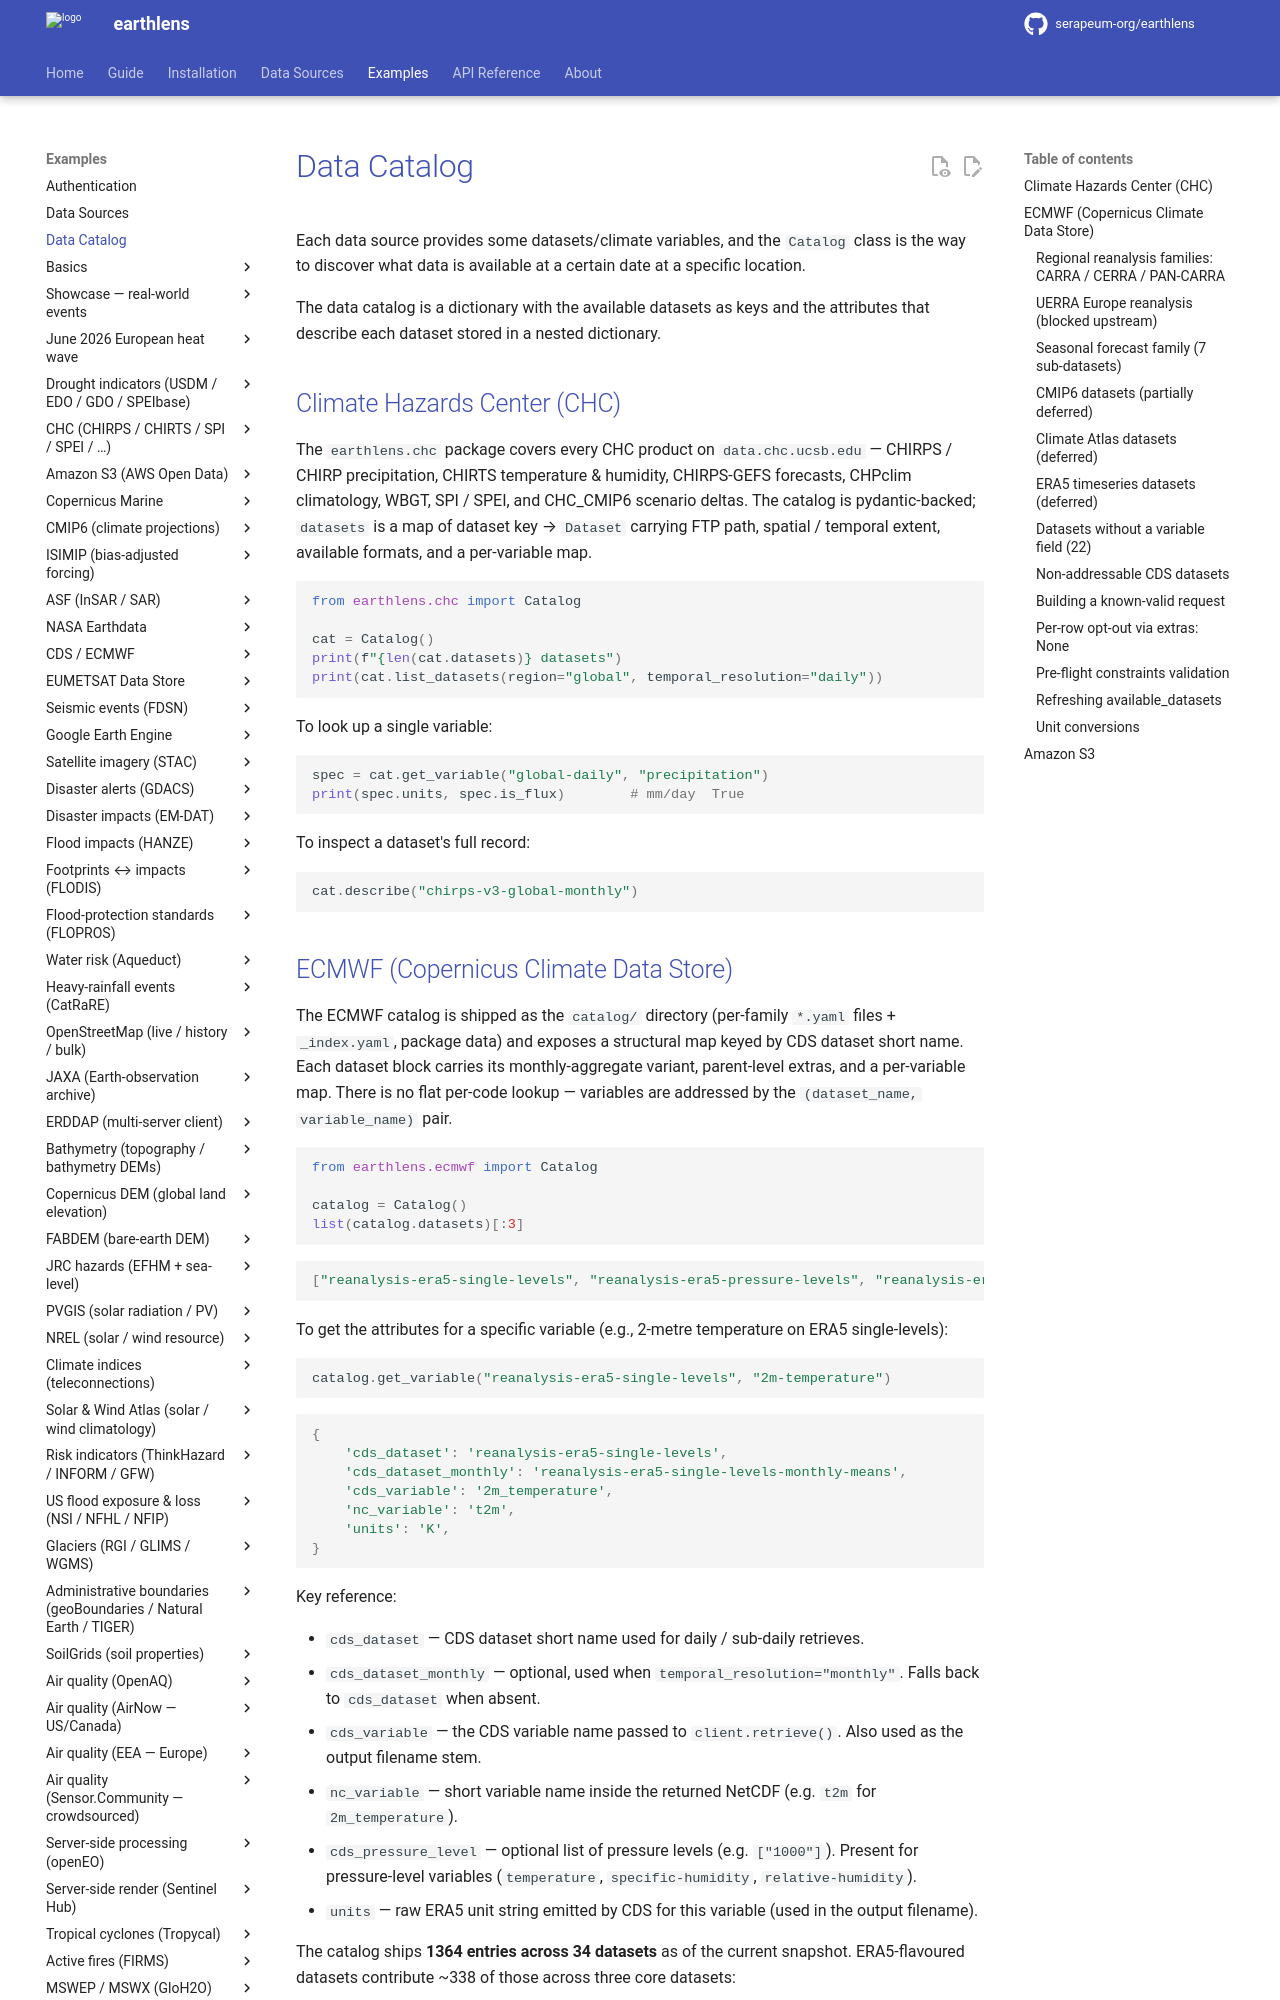

repository: serapeum-org/earthlens · page: 0.33.0/examples/catalog/index.html · generator: mkdocs

# Data Catalog

Each data source provides some datasets/climate variables, and the `Catalog` class is the way to discover what data is available at a certain date at a specific location.

The data catalog is a dictionary with the available datasets as keys and the attributes that describe each dataset stored in a nested dictionary.

## Climate Hazards Center (CHC)

The `earthlens.chc` package covers every CHC product on `data.chc.ucsb.edu`
— CHIRPS / CHIRP precipitation, CHIRTS temperature & humidity, CHIRPS-GEFS
forecasts, CHPclim climatology, WBGT, SPI / SPEI, and CHC_CMIP6 scenario
deltas. The catalog is pydantic-backed; `datasets` is a map of dataset key
→ `Dataset` carrying FTP path, spatial / temporal extent, available
formats, and a per-variable map.

```python
from earthlens.chc import Catalog

cat = Catalog()
print(f"{len(cat.datasets)} datasets")
print(cat.list_datasets(region="global", temporal_resolution="daily"))
```

To look up a single variable:

```python
spec = cat.get_variable("global-daily", "precipitation")
print(spec.units, spec.is_flux)        # mm/day  True
```

To inspect a dataset's full record:

```python
cat.describe("chirps-v3-global-monthly")
```
